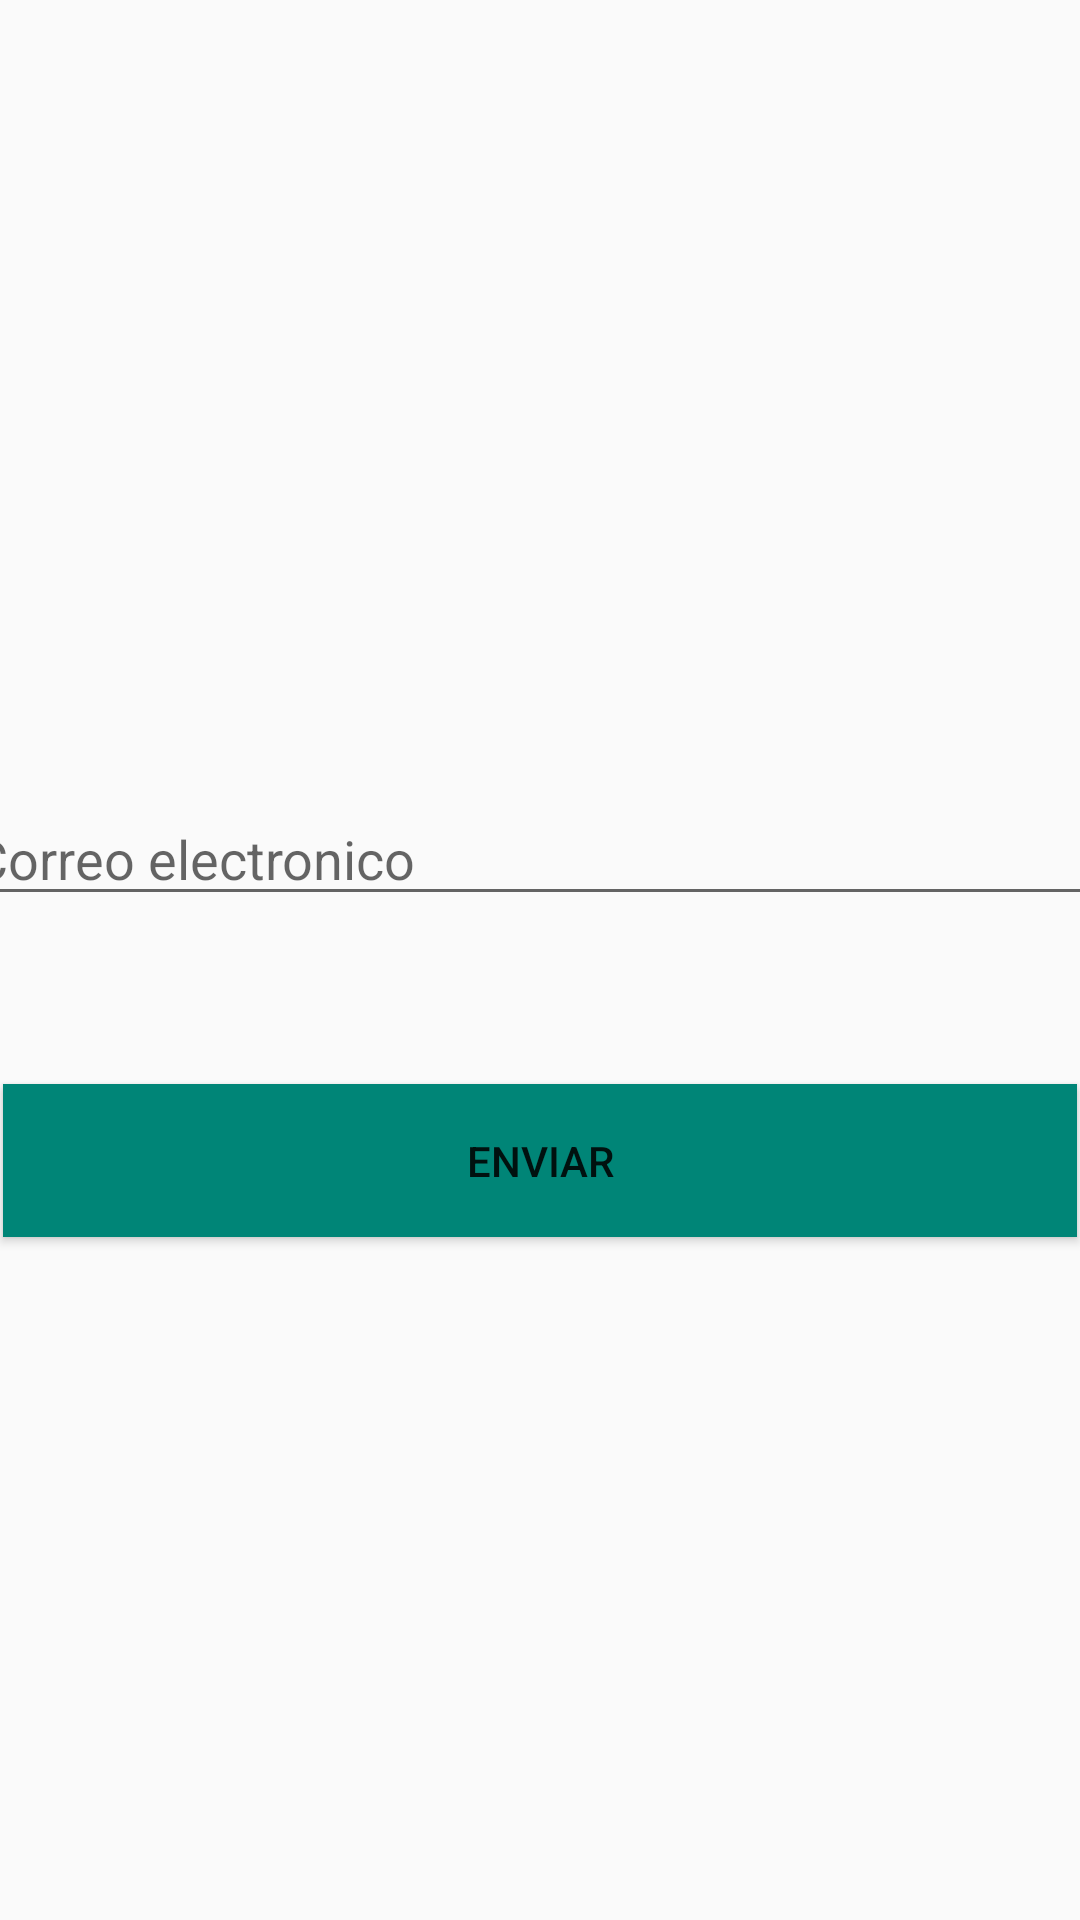

Android layout source for this screen:
<!-- AndroidManifest.xml: application theme AppTheme -->
<!-- res/layout/activity_forgot_passowrd.xml -->
<?xml version="1.0" encoding="utf-8"?>
<androidx.constraintlayout.widget.ConstraintLayout xmlns:android="http://schemas.android.com/apk/res/android"
    xmlns:app="http://schemas.android.com/apk/res-auto"
    xmlns:tools="http://schemas.android.com/tools"
    android:layout_width="match_parent"
    android:layout_height="match_parent"
    android:orientation="vertical"
    tools:context=".Login.ForgotPassowrd">

    <EditText
        android:id="@+id/txtemail"
        android:layout_width="387dp"
        android:layout_height="wrap_content"
        android:layout_marginTop="264dp"
        android:ems="10"
        android:hint="Correo electronico"
        android:inputType="textPersonName"
        app:layout_constraintEnd_toEndOf="parent"
        app:layout_constraintStart_toStartOf="parent"
        app:layout_constraintTop_toTopOf="parent"></EditText>

    <Button
        android:id="@+id/buttonforgotpassword"
        android:layout_width="358dp"
        android:layout_height="51dp"
        android:layout_marginTop="56dp"
        android:background="@color/colorPrimary"
        android:onClick="send"
        android:text="Enviar"
        app:layout_constraintBottom_toBottomOf="parent"
        app:layout_constraintEnd_toEndOf="parent"
        app:layout_constraintHorizontal_bias="0.49"
        app:layout_constraintStart_toStartOf="parent"
        app:layout_constraintTop_toBottomOf="@+id/txtemail"
        app:layout_constraintVertical_bias="0.0"></Button>
</androidx.constraintlayout.widget.ConstraintLayout>
<!-- resources referenced by this layout -->
<resources>
  <color name="colorPrimary">#008577</color>
  <style name="AppTheme" parent="Theme.AppCompat.Light.DarkActionBar">
          
          <item name="colorPrimary">@color/colorPrimary</item>
          <item name="colorPrimaryDark">@color/colorPrimaryDark</item>
          <item name="colorAccent">@color/colorAccent</item>
          <item name="windowActionBar">false</item>
          <item name="windowNoTitle">true</item>
      </style>
  <color name="colorPrimaryDark">#00574B</color>
  <color name="colorAccent">#D81B60</color>
</resources>
